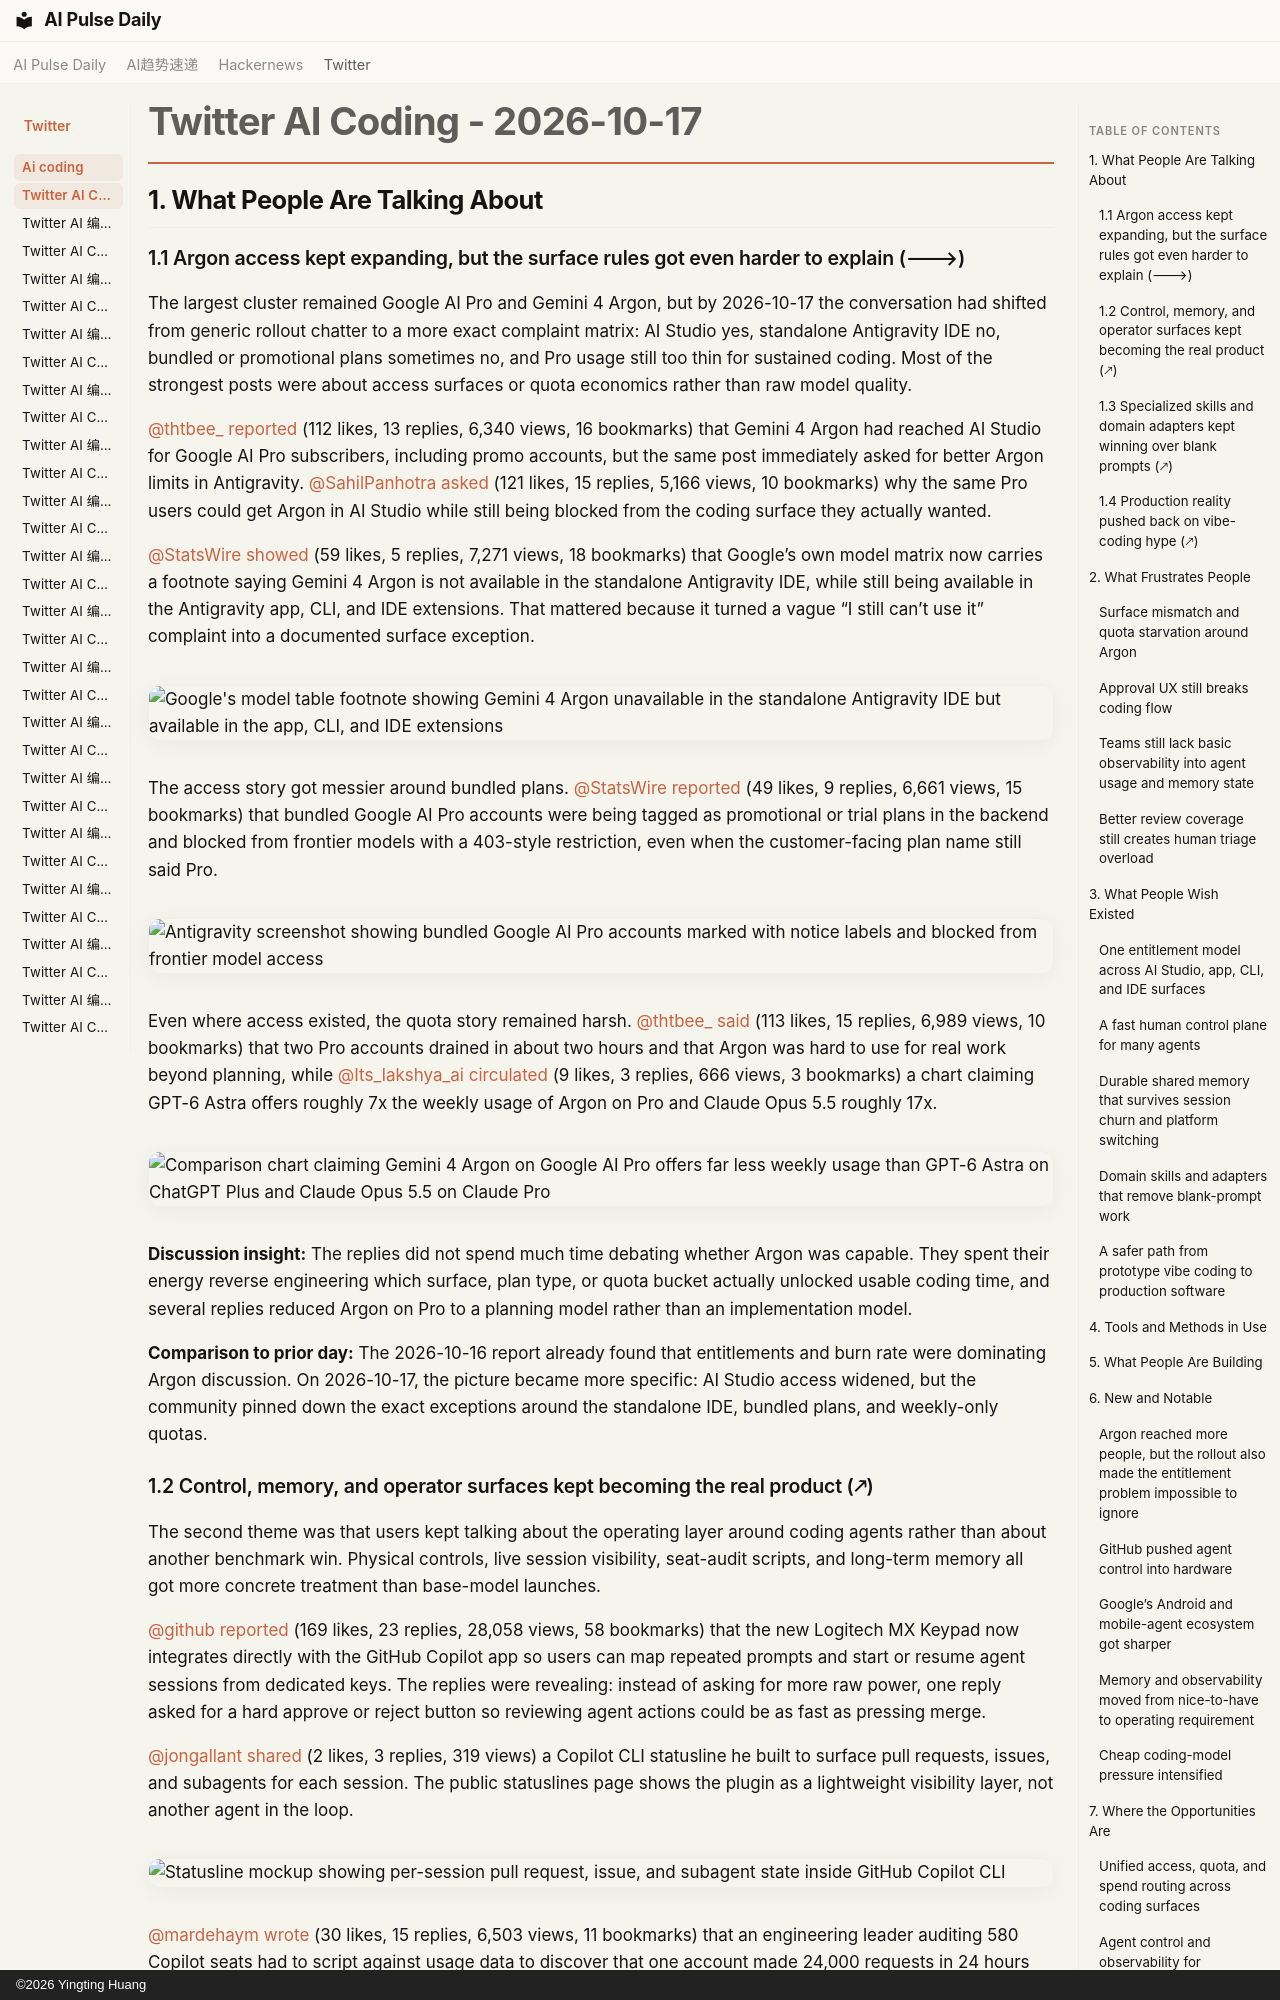

repository: vibewatch/vibewatch.github.io · page: twitter/ai-coding/2026-10-17/index.html · generator: mkdocs · copyright: ©2026 Yingting Huang

# Twitter AI Coding - 2026-10-17

## 1. What People Are Talking About

### 1.1 Argon access kept expanding, but the surface rules got even harder to explain (🡒)

The largest cluster remained Google AI Pro and Gemini 4 Argon, but by 2026-10-17 the conversation had shifted from generic rollout chatter to a more exact complaint matrix: AI Studio yes, standalone Antigravity IDE no, bundled or promotional plans sometimes no, and Pro usage still too thin for sustained coding. Most of the strongest posts were about access surfaces or quota economics rather than raw model quality.

[@thtbee_](https://x.com/thtbee_) [reported](https://x.com/thtbee_/status/2111243513660952852) (112 likes, 13 replies, 6,340 views, 16 bookmarks) that Gemini 4 Argon had reached AI Studio for Google AI Pro subscribers, including promo accounts, but the same post immediately asked for better Argon limits in Antigravity. [@SahilPanhotra](https://x.com/SahilPanhotra) [asked](https://x.com/SahilPanhotra/status/2111369944915124340) (121 likes, 15 replies, 5,166 views, 10 bookmarks) why the same Pro users could get Argon in AI Studio while still being blocked from the coding surface they actually wanted.

[@StatsWire](https://x.com/StatsWire) [showed](https://x.com/StatsWire/status/2111477014670581868) (59 likes, 5 replies, 7,271 views, 18 bookmarks) that Google’s own model matrix now carries a footnote saying Gemini 4 Argon is not available in the standalone Antigravity IDE, while still being available in the Antigravity app, CLI, and IDE extensions. That mattered because it turned a vague “I still can’t use it” complaint into a documented surface exception.

![Google's model table footnote showing Gemini 4 Argon unavailable in the standalone Antigravity IDE but available in the app, CLI, and IDE extensions](https://pbs.twimg.com/media/HU15G5QWEAABiD_.jpg)

The access story got messier around bundled plans. [@StatsWire](https://x.com/StatsWire) [reported](https://x.com/StatsWire/status/2111369405750010219) (49 likes, 9 replies, 6,661 views, 15 bookmarks) that bundled Google AI Pro accounts were being tagged as promotional or trial plans in the backend and blocked from frontier models with a 403-style restriction, even when the customer-facing plan name still said Pro.

![Antigravity screenshot showing bundled Google AI Pro accounts marked with notice labels and blocked from frontier model access](https://pbs.twimg.com/media/HU0XSAZbwAAo79j.jpg)

Even where access existed, the quota story remained harsh. [@thtbee_](https://x.com/thtbee_) [said](https://x.com/thtbee_/status/2111230123076927947) (113 likes, 15 replies, 6,989 views, 10 bookmarks) that two Pro accounts drained in about two hours and that Argon was hard to use for real work beyond planning, while [@Its_lakshya_ai](https://x.com/Its_lakshya_ai) [circulated](https://x.com/Its_lakshya_ai/status/2111454960189866417) (9 likes, 3 replies, 666 views, 3 bookmarks) a chart claiming GPT-6 Astra offers roughly 7x the weekly usage of Argon on Pro and Claude Opus 5.5 roughly 17x.

![Comparison chart claiming Gemini 4 Argon on Google AI Pro offers far less weekly usage than GPT-6 Astra on ChatGPT Plus and Claude Opus 5.5 on Claude Pro](https://pbs.twimg.com/media/HU1kyi8aAAA48MN.jpg)

**Discussion insight:** The replies did not spend much time debating whether Argon was capable. They spent their energy reverse engineering which surface, plan type, or quota bucket actually unlocked usable coding time, and several replies reduced Argon on Pro to a planning model rather than an implementation model.

**Comparison to prior day:** The 2026-10-16 report already found that entitlements and burn rate were dominating Argon discussion. On 2026-10-17, the picture became more specific: AI Studio access widened, but the community pinned down the exact exceptions around the standalone IDE, bundled plans, and weekly-only quotas.
